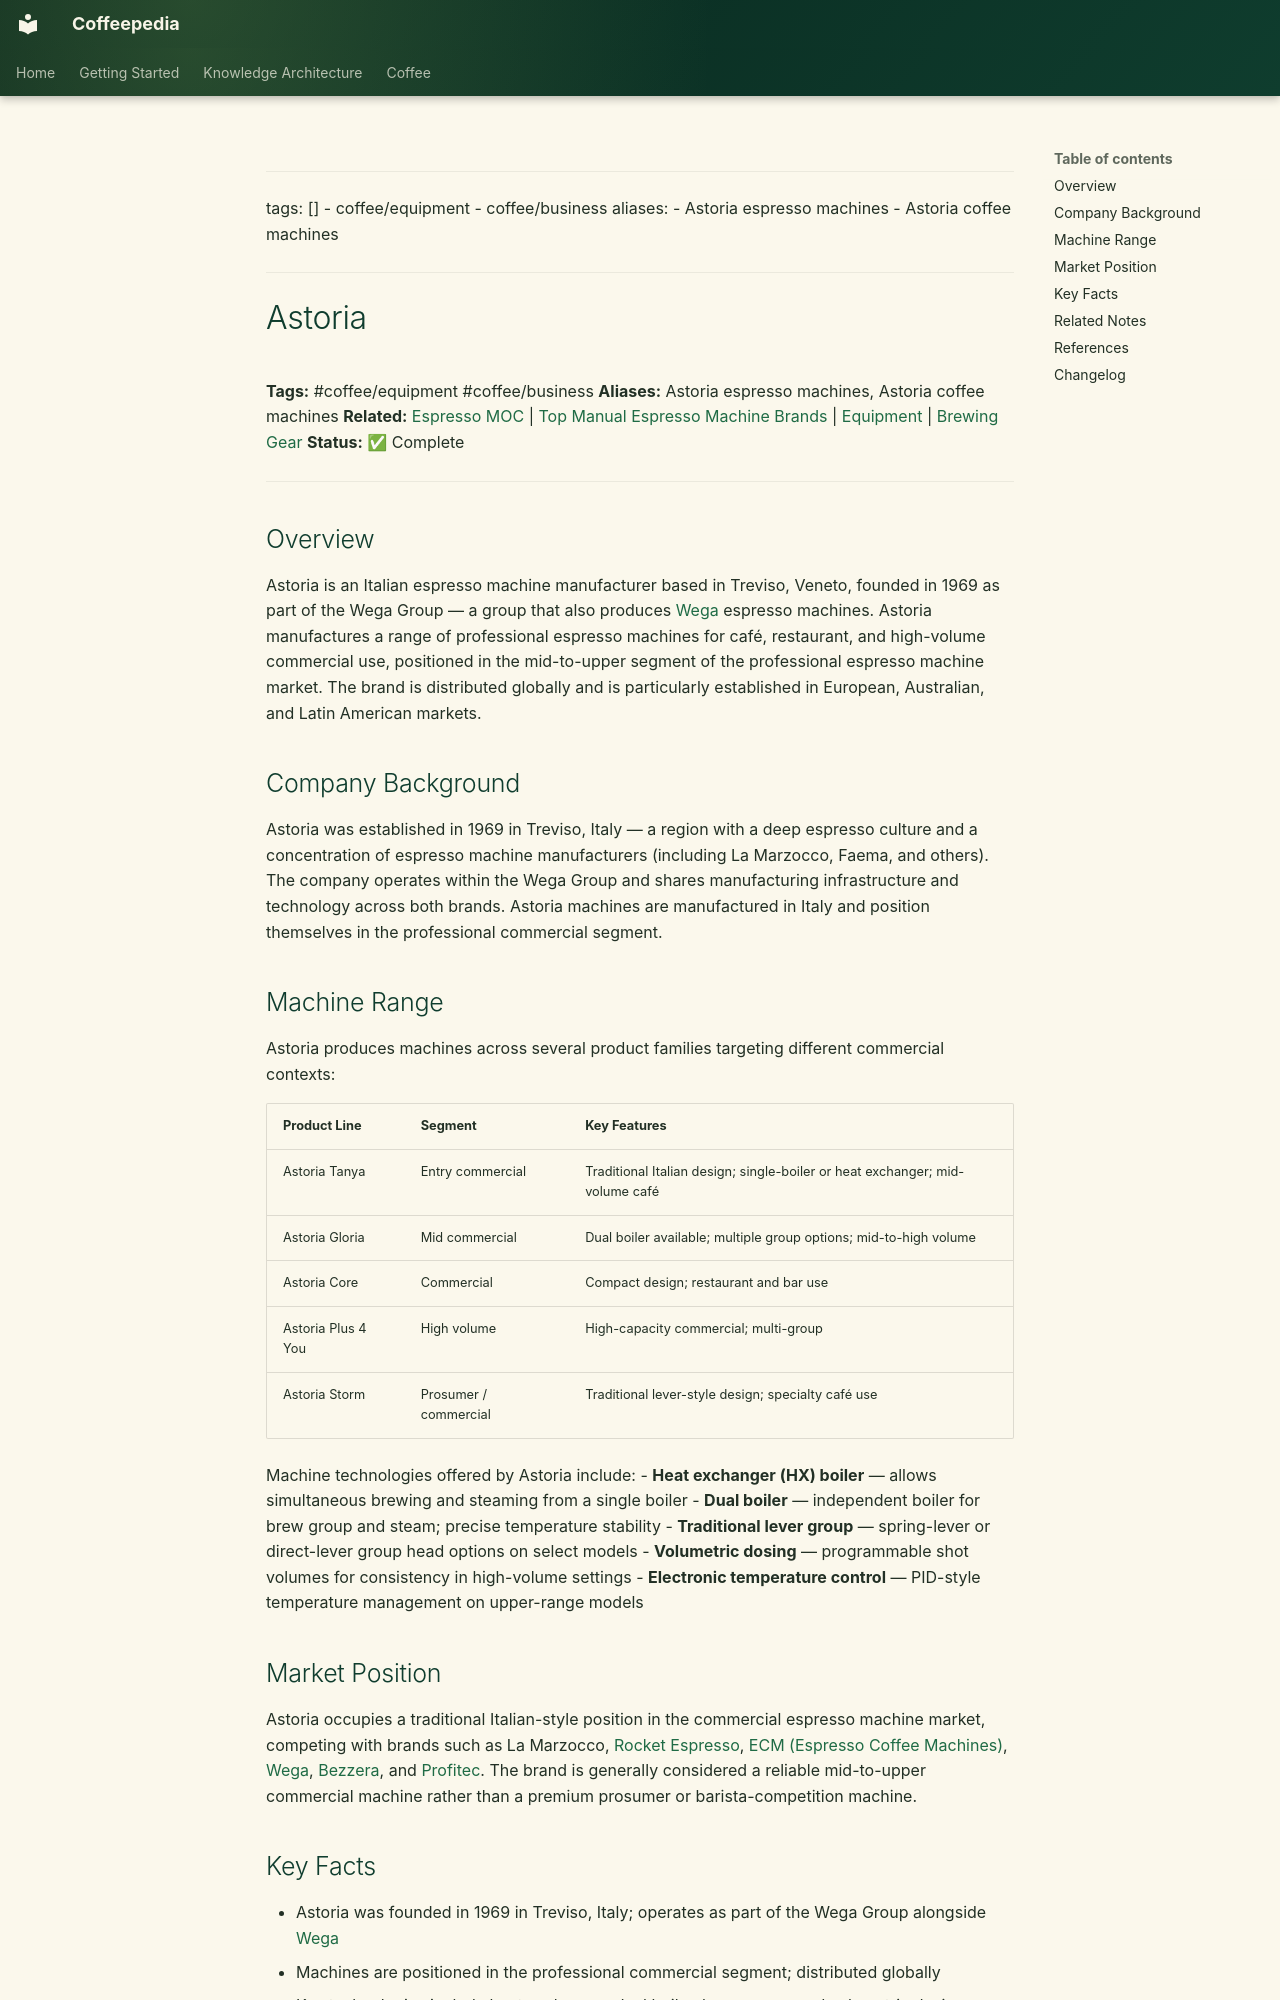

repository: Vauldt/all-about-coffee · page: coffee/coffee-equipment/coffee-equipment/astoria/index.html · generator: mkdocs

---
tags: []
  - coffee/equipment
  - coffee/business
aliases:
  - Astoria espresso machines
  - Astoria coffee machines
---

# Astoria

**Tags:** #coffee/equipment #coffee/business
**Aliases:** Astoria espresso machines, Astoria coffee machines
**Related:** [Espresso MOC](../../maps-of-content/espresso-moc.md) | [Top Manual Espresso Machine Brands](../top-manual-espresso-machine-brands.md) | [Equipment](../equipment.md) | [Brewing Gear](../../brewing-methods/brewing-gear.md)
**Status:** ✅ Complete

---

## Overview

Astoria is an Italian espresso machine manufacturer based in Treviso, Veneto, founded in 1969 as part of the Wega Group — a group that also produces [Wega](../wega.md) espresso machines. Astoria manufactures a range of professional espresso machines for café, restaurant, and high-volume commercial use, positioned in the mid-to-upper segment of the professional espresso machine market. The brand is distributed globally and is particularly established in European, Australian, and Latin American markets.

## Company Background

Astoria was established in 1969 in Treviso, Italy — a region with a deep espresso culture and a concentration of espresso machine manufacturers (including La Marzocco, Faema, and others). The company operates within the Wega Group and shares manufacturing infrastructure and technology across both brands. Astoria machines are manufactured in Italy and position themselves in the professional commercial segment.

## Machine Range

Astoria produces machines across several product families targeting different commercial contexts:

| Product Line | Segment | Key Features |
| :--- | :--- | :--- |
| Astoria Tanya | Entry commercial | Traditional Italian design; single-boiler or heat exchanger; mid-volume café |
| Astoria Gloria | Mid commercial | Dual boiler available; multiple group options; mid-to-high volume |
| Astoria Core | Commercial | Compact design; restaurant and bar use |
| Astoria Plus 4 You | High volume | High-capacity commercial; multi-group |
| Astoria Storm | Prosumer / commercial | Traditional lever-style design; specialty café use |

Machine technologies offered by Astoria include:
- **Heat exchanger (HX) boiler** — allows simultaneous brewing and steaming from a single boiler
- **Dual boiler** — independent boiler for brew group and steam; precise temperature stability
- **Traditional lever group** — spring-lever or direct-lever group head options on select models
- **Volumetric dosing** — programmable shot volumes for consistency in high-volume settings
- **Electronic temperature control** — PID-style temperature management on upper-range models
